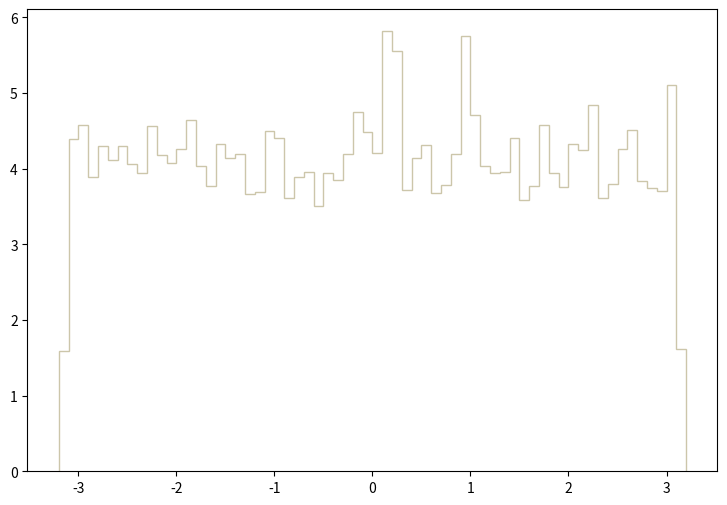

This figure's Python source: (Note: this script raises an exception after producing the figure.)
def selection_2():

    # Library import
    import numpy
    import matplotlib
    import matplotlib.pyplot   as plt
    import matplotlib.gridspec as gridspec

    # Library version
    matplotlib_version = matplotlib.__version__
    numpy_version      = numpy.__version__

    # Histo binning
    xBinning = numpy.linspace(-3.2,3.2,65,endpoint=True)

    # Creating data sequence: middle of each bin
    xData = numpy.array([-3.15,-3.05,-2.95,-2.85,-2.75,-2.65,-2.55,-2.45,-2.35,-2.25,-2.15,-2.05,-1.95,-1.85,-1.75,-1.65,-1.55,-1.45,-1.35,-1.25,-1.15,-1.05,-0.95,-0.85,-0.75,-0.65,-0.55,-0.45,-0.35,-0.25,-0.15,-0.05,0.05,0.15,0.25,0.35,0.45,0.55,0.65,0.75,0.85,0.95,1.05,1.15,1.25,1.35,1.45,1.55,1.65,1.75,1.85,1.95,2.05,2.15,2.25,2.35,2.45,2.55,2.65,2.75,2.85,2.95,3.05,3.15])

    # Creating weights for histo: y3_PHI_0
    y3_PHI_0_weights = numpy.array([0.490021165658,1.11802632165,1.11802632165,1.14279271991,1.16225231855,1.07203152487,1.15517591904,1.15340711917,1.11271952202,1.1587143188,1.08264592413,1.2029399157,1.10741232239,1.20824711532,1.13925472016,1.13925472016,1.01896072859,1.03488192747,1.07380072475,1.15340711917,1.18348071706,1.19763271607,1.19409471632,1.14456191979,1.21886111458,1.16932831805,1.04549632673,1.10210512276,1.08972192363,1.1728663178,1.13394792053,1.2029399157,1.15517591904,1.20647791545,1.09149112351,1.19586391619,1.19055671656,1.23832031322,1.13748592028,1.20470871557,1.084414724,1.08618392388,1.10033632289,1.13040952078,1.08264592413,1.10918152227,1.17817351743,1.15340711917,1.06141752561,1.10741232239,1.17463551768,1.15517591904,1.16402111842,1.15163791929,1.10741232239,1.14279271991,1.13040952078,1.1286407209,1.16048311867,1.07556992462,1.20470871557,1.09856712301,1.1728663178,0.516556363799])

    # Creating weights for histo: y3_PHI_1
    y3_PHI_1_weights = numpy.array([0.288494280839,0.77149607677,0.81108487109,0.727689849434,0.72553037345,0.726624699796,0.695599868443,0.68176611261,0.726684651933,0.702031134048,0.723420058218,0.702061909478,0.720232602921,0.734103129398,0.710617878827,0.650797236586,0.690342865367,0.703069505065,0.700975976432,0.661507486067,0.76613675538,0.742665093961,0.704155837792,0.703169025613,0.706362875805,0.661452729782,0.681750125373,0.689306093073,0.72343364737,0.674259705344,0.718056340338,0.73841049062,0.728747405136,0.711657448887,0.665744503448,0.698843279069,0.628292003619,0.721294155431,0.68820417279,0.709556725998,0.671037477806,0.720260180904,0.73089409133,0.695654225047,0.762942905187,0.676374017385,0.705282138611,0.704204998545,0.672124210215,0.729798565942,0.730856921005,0.741580359957,0.741575563786,0.707400447461,0.759755849571,0.718036755973,0.717009576021,0.690316486426,0.724493601156,0.751236251185,0.698878051309,0.726628696605,0.740492828187,0.285305266786])

    # Creating weights for histo: y3_PHI_2
    y3_PHI_2_weights = numpy.array([0.226394724863,0.462512091652,0.461122891377,0.462512091652,0.456956090551,0.447928088762,0.479873695093,0.478484494817,0.493068097707,0.476401294405,0.463900891927,0.46320649179,0.464595292065,0.45140048945,0.485429296194,0.43403888601,0.48056809523,0.450011689175,0.450706089313,0.470150893166,0.479873695093,0.46320649179,0.48056809523,0.459039690964,0.497929698671,0.463900891927,0.469456493028,0.479178894955,0.498624098808,0.497234898533,0.475012094129,0.453484089863,0.452094889588,0.490984897294,0.472928893716,0.465289692203,0.487512496606,0.437511286698,0.489596097019,0.479873695093,0.488901696882,0.460428491239,0.471540093441,0.46320649179,0.427094484634,0.468067692753,0.476401294405,0.493762897845,0.48056809523,0.473623293854,0.454872890138,0.465289692203,0.465289692203,0.500012899083,0.490984897294,0.490984897294,0.469456493028,0.49515169812,0.461817291515,0.452094889588,0.477095694542,0.497929698671,0.498624098808,0.188893757432])

    # Creating weights for histo: y3_PHI_3
    y3_PHI_3_weights = numpy.array([0.142720841239,0.328589814946,0.342340338919,0.331908935905,0.340917858508,0.35798746344,0.339495418097,0.358935783714,0.29776972604,0.326219054261,0.333805536453,0.326693214398,0.325744894124,0.349926821111,0.322425813165,0.303459567685,0.340443738371,0.319106732206,0.332383056042,0.340917858508,0.321003332754,0.333805536453,0.330486455494,0.307726968918,0.350400981248,0.339495418097,0.326693214398,0.322425813165,0.33902125796,0.326693214398,0.327641534672,0.321951653028,0.314365170836,0.316735931521,0.34376281933,0.330012295357,0.301088806999,0.326219054261,0.329063975083,0.32005501248,0.313416850562,0.326219054261,0.31531349111,0.296821405766,0.313416850562,0.336176337138,0.318158411932,0.319580892343,0.311046089877,0.316735931521,0.313891010699,0.338547097823,0.323848293576,0.342340338919,0.339495418097,0.332857216179,0.317210091658,0.329063975083,0.313891010699,0.321477492891,0.323374133439,0.325270733987,0.302037127274,0.132289398225])

    # Creating weights for histo: y3_PHI_4
    y3_PHI_4_weights = numpy.array([0.0,0.0,0.0,0.0,0.0,0.0,0.0,0.0,0.0,0.0,0.0,0.0,0.0,0.0,0.0,0.0,0.0,0.0,0.0,0.0,0.0,0.0,0.0,0.0,0.0,0.0,0.0,0.0,0.0,0.0,0.0,0.0,0.0,0.0,0.0,0.0,0.0,0.0,0.0,0.0,0.0,0.0,0.0,0.0,0.0,0.0,0.0,0.0,0.0,0.0,0.0,0.0,0.0,0.0,0.0,0.0,0.0,0.0,0.0,0.0,0.0,0.0,0.0,0.0])

    # Creating weights for histo: y3_PHI_5
    y3_PHI_5_weights = numpy.array([0.0,0.0,0.0,0.0,0.0,0.0,0.0,0.0,0.0,0.0,0.0,0.0,0.0,0.0,0.0,0.0,0.0,0.0,0.0,0.0,0.0,0.0,0.0,0.0,0.0,0.0,0.0,0.0,0.0,0.0,0.0,0.0,0.0,1.0529581672,1.05462838872,0.0,0.0,0.0,0.0,0.0,0.0,1.0521138287,0.0,0.0,0.0,0.0,0.0,0.0,0.0,0.0,0.0,0.0,0.0,0.0,0.0,0.0,0.0,0.0,0.0,0.0,0.0,0.0,0.0,0.0])

    # Creating weights for histo: y3_PHI_6
    y3_PHI_6_weights = numpy.array([0.0,0.461149073386,0.691021577308,0.0,0.69070840998,0.459442983893,0.460150011971,0.230350862212,0.230559781324,0.691836196616,0.461210554089,0.230350862212,0.691508427621,0.691199487091,0.460092373813,0.230010873928,0.691579130428,0.460998061411,0.690321850063,0.0,0.0,0.691930338941,0.461195568167,0.0,0.0,0.230610349202,0.0,0.230742916967,0.229973216998,0.230010873928,1.15113700638,0.690481315635,0.460598821099,1.15171992029,0.920955561933,0.0,0.461149073386,0.230350862212,0.0,0.0,0.461072991017,1.14958961395,1.15140828998,0.229943168304,0.23035543484,0.230176948675,0.691073067396,0.0,0.23041895209,0.921971914795,0.461299701107,0.0,0.460429364913,0.230742916967,0.690877097657,0.0,0.230104824126,0.460354051053,0.69136394797,0.230829220503,0.0,0.0,1.38220953677,0.0])

    # Creating weights for histo: y3_PHI_7
    y3_PHI_7_weights = numpy.array([0.166124113985,0.5815832957,0.470538362578,0.637073832457,0.359991572865,0.415350581913,0.553981326742,0.470599144614,0.470721862776,0.553965169492,0.498513871771,0.526282414283,0.415143999929,0.5816371532,0.332360982493,0.415510615628,0.415460605092,0.5536408704,0.387841709491,0.470509895042,0.33229235265,0.470624149882,0.554107891868,0.415285183519,0.55370665349,0.498395000573,0.360223121648,0.415292108055,0.415558317986,0.63712845935,0.332344594425,0.442969092817,0.470591065989,0.387515871614,0.471018079028,0.442924852727,0.498662364593,0.692356633141,0.415277104894,0.415177083822,0.553747046615,0.387586655757,0.276816049661,0.553855146312,0.470761871205,0.470706090222,0.470646846972,0.359937638426,0.443366099534,0.498403848591,0.24915945381,0.470974993028,0.58118975125,0.664599246825,0.802956472491,0.332367099166,0.332449270324,0.470991150278,0.637122688904,0.387810933777,0.442695958351,0.442578625939,0.387468938649,0.221409607544])

    # Creating weights for histo: y3_PHI_8
    y3_PHI_8_weights = numpy.array([0.0806149621864,0.201576878611,0.251935387355,0.191623214003,0.171407381381,0.161230106417,0.201732647345,0.282402101282,0.20168580143,0.211755609925,0.201596782056,0.211697537981,0.131100840847,0.201553698378,0.191487409395,0.221775477761,0.191555433062,0.161254257549,0.151356541041,0.181452128525,0.191598759465,0.161273190095,0.242050838676,0.141209546014,0.121075754424,0.171357683448,0.181438475246,0.252077624174,0.151176560494,0.171384322511,0.231868405807,0.221751144585,0.211571806459,0.120998628572,0.151219158722,0.161426228173,0.201501148427,0.211811618706,0.161242788795,0.221893927535,0.16139564483,0.161362998325,0.151272315485,0.201556307671,0.221755331591,0.181461776841,0.161342002617,0.181529679145,0.141150988621,0.171314478408,0.151257145176,0.181539024056,0.181474095132,0.221837493985,0.221732333402,0.181531924351,0.181393692494,0.221874630902,0.191489533239,0.19151022554,0.221827056812,0.211811497344,0.21173625261,0.0806095615564])

    # Creating weights for histo: y3_PHI_9
    y3_PHI_9_weights = numpy.array([0.0395865298968,0.101896417406,0.0933459470188,0.10755542289,0.101887760786,0.0990355007525,0.0905088072143,0.107469703118,0.0764095974419,0.0990157251855,0.076367160768,0.0905252740288,0.104680694119,0.0933839591981,0.0877324945915,0.0594129208436,0.115954767933,0.11883422899,0.0990057989282,0.0735334836114,0.101866061526,0.10463741102,0.0962214837413,0.104683117973,0.113136095584,0.110345047471,0.0961728912489,0.116031908034,0.0876683201835,0.10186421478,0.0763696615693,0.104683348816,0.124496889491,0.09903507754,0.101858943861,0.0792129956662,0.0735642242301,0.107568965691,0.101855789004,0.0933922695531,0.127272394163,0.0962306405213,0.141420850484,0.113159680064,0.0933661073244,0.101836167332,0.0820426330669,0.067894292168,0.087728916522,0.107515487018,0.0792351950867,0.127270047257,0.0820197026429,0.11598608566,0.0933831127731,0.11034743285,0.104693428969,0.0905193875274,0.0735282511657,0.118861353065,0.0678698997371,0.0735311751795,0.11319676887,0.0367563115407])

    # Creating weights for histo: y3_PHI_10
    y3_PHI_10_weights = numpy.array([0.00306015899345,0.0182543951546,0.0167479645438,0.00915157423036,0.0167713688717,0.0167601570054,0.0167717351182,0.0152574243021,0.00760106409042,0.0136973681264,0.0121782961068,0.0167592472966,0.0152516352457,0.0198134471063,0.0045782551435,0.0106577969077,0.00911448646353,0.0137284754435,0.015246838599,0.0137367809673,0.0106357583245,0.00763448466726,0.0121541711005,0.00759903910213,0.00913771475684,0.0167294986355,0.0106478527265,0.0198058386322,0.015221425823,0.00912230995971,0.0167406514298,0.0197317977827,0.0182461014453,0.0136948989166,0.0106832982917,0.0137145817083,0.00914706821792,0.00912661512734,0.0121802336685,0.0137045867252,0.0137233361792,0.0213243081173,0.0091622591744,0.0137228163456,0.0106459966842,0.0107082503061,0.0121744446122,0.00913460993233,0.0136791030628,0.0076148987537,0.0060918275595,0.0122106911937,0.0107153956556,0.0137294087812,0.0137341699847,0.00759467368106,0.0289543907388,0.0228722427179,0.0152048384044,0.0137033462131,0.0076473363724,0.0122128414146,0.0152063742765,0.00760014138572])

    # Creating weights for histo: y3_PHI_11
    y3_PHI_11_weights = numpy.array([0.00144489876295,0.00270880642445,0.00216676624261,0.00234565618175,0.00216701271327,0.00306899709378,0.00144438810656,0.00126259135418,0.00144487142011,0.00126348095919,0.00162558832295,0.00180636299235,0.00108307907665,0.00216732080158,0.00234741151492,0.00216687599908,0.00162421578951,0.00198617681131,0.00108246405536,0.00198672713407,0.00108414044089,0.00234824181293,0.00126383911186,0.00252680094224,0.00180588545546,0.00270846252087,0.00198696513229,0.00144512251208,0.00198423007828,0.00180540830368,0.00234771536702,0.00162428125827,0.00252762430826,0.00162606932583,0.00234602550262,0.00252726538537,0.00270806008051,0.00216740899186,0.00361206744592,0.00252833522204,0.00180495117765,0.00198636705585,0.00288848006324,0.00198667783994,0.00271090258032,0.00198777501944,0.00198629272954,0.002167276899,0.00216627214598,0.00198564882497,0.00252838952261,0.00234748622634,0.00306922584936,0.00234714732919,0.00198830300579,0.00270864583342,0.00144451365255,0.0030701204608,0.00198650723603,0.00180293319919,0.00198504728253,0.00216522734149,0.00162565417682,0.000721566708453])

    # Creating weights for histo: y3_PHI_12
    y3_PHI_12_weights = numpy.array([0.0,0.0,0.0121240822392,0.0,0.0,0.0,0.0,0.0,0.0,0.0,0.0,0.0,0.0,0.0,0.0,0.0,0.0,0.0,0.0,0.0,0.0,0.0,0.0,0.0,0.0,0.0,0.0,0.0,0.012170493784,0.0,0.0,0.0121753353338,0.0,0.0,0.0,0.0,0.0,0.0,0.0,0.0,0.0,0.0,0.0,0.0,0.0,0.0,0.0,0.0,0.0,0.0,0.0,0.0,0.0,0.0,0.0,0.0,0.0,0.0,0.0121313846429,0.0,0.0,0.0,0.0,0.0])

    # Creating weights for histo: y3_PHI_13
    y3_PHI_13_weights = numpy.array([0.0100532490873,0.0300951759264,0.0100532490873,0.0,0.0,0.0402072404221,0.0100187052616,0.0301548136101,0.020069144564,0.0301576895076,0.0301620033537,0.0100309732782,0.0200612482421,0.0,0.0200599135943,0.0,0.0401530735548,0.0200979572549,0.0300918165807,0.0301138816559,0.0200670124331,0.0100696698006,0.0100602900776,0.0100324442832,0.040238875294,0.0201002505352,0.0100187052616,0.0501717250999,0.0100329194674,0.0300870275503,0.0201006430787,0.0,0.0100457329128,0.0301051423986,0.0,0.0100340929658,0.0200736526159,0.0301062497844,0.0201025934,0.0100187052616,0.0100340929658,0.0200731732996,0.060241456881,0.0200748219822,0.0300982790859,0.0200996265977,0.0401535570031,0.0,0.0100340929658,0.0,0.0,0.010015362444,0.0200870982629,0.0200455754274,0.0200864619292,0.0100299567972,0.0200840157636,0.0100309732782,0.0100340929658,0.0,0.0300997129026,0.0301702674269,0.020078863114,0.0100324442832])

    # Creating weights for histo: y3_PHI_14
    y3_PHI_14_weights = numpy.array([0.065957788021,0.132061100916,0.126500360668,0.110037158518,0.104549627601,0.14305887308,0.104460451973,0.0935357266329,0.104522854599,0.104367173048,0.126481997396,0.110068847351,0.0825098814125,0.110046543287,0.0990558401707,0.0879956653807,0.14852117481,0.121007710786,0.0880366577307,0.0769747359921,0.0989970939487,0.131998170143,0.126459165185,0.115576772876,0.115499338367,0.093531379575,0.126485450666,0.0770109343903,0.0880088284346,0.143059401227,0.087953088589,0.110019323392,0.0935194353224,0.0715355914865,0.0935425519201,0.143085524201,0.0769745734853,0.115469030842,0.137468922228,0.137454255986,0.121054350249,0.0880390547065,0.110003478975,0.120932185733,0.109985034449,0.13750853327,0.0660089776751,0.104471502438,0.11002033906,0.0715331132572,0.109953142482,0.0604229676143,0.0990091194547,0.109886799065,0.104501525577,0.104575181801,0.0825125627753,0.154032797366,0.0439766661747,0.115565641158,0.104511438494,0.0880189038586,0.088041370429,0.0549764290476])

    # Creating weights for histo: y3_PHI_15
    y3_PHI_15_weights = numpy.array([0.0444090014736,0.107563633571,0.0907796179619,0.0957358233388,0.0986967841827,0.101652654504,0.113489082551,0.0818956131099,0.122373007237,0.116447718589,0.10160058687,0.0987052817487,0.10361835797,0.121380675908,0.107558583131,0.128287633845,0.0957365849131,0.097692989156,0.0937506396033,0.102625705978,0.10854558344,0.106585732071,0.117436001549,0.121366486576,0.0907745675217,0.0996619794166,0.116459302535,0.111516324501,0.116464473224,0.115482483272,0.0957265641984,0.0927730186833,0.0976911854274,0.0868341018633,0.106583768011,0.104585437098,0.10857544517,0.114448145107,0.102587426848,0.0986830758451,0.110515856352,0.0927793918578,0.111526665879,0.113463349356,0.106594911046,0.124348490921,0.127328290708,0.110547201147,0.128291401633,0.0917880225173,0.12334730128,0.119389559909,0.119411284819,0.0848804633376,0.116459102121,0.0996645046367,0.100665373615,0.111512396381,0.0957502932507,0.0927692508946,0.0907950498624,0.121374182485,0.101645078843,0.0483564415494])

    # Creating weights for histo: y3_PHI_16
    y3_PHI_16_weights = numpy.array([0.020675832506,0.0436089615331,0.0463768979025,0.045375071381,0.0451286058124,0.0506653987961,0.0456317796746,0.0547041932589,0.0446154692999,0.0504074501726,0.0431111490973,0.0514288018884,0.0486460615806,0.0443713643593,0.0476343924407,0.0544362019637,0.0514184391315,0.0486545838479,0.0541958580236,0.0524247868558,0.0511788954044,0.0491543968159,0.0468867935528,0.047131058536,0.0478951418093,0.0536952848534,0.0496618918276,0.0504127315776,0.0468817522117,0.0468901544469,0.0536929242254,0.0501707472012,0.0436070810328,0.0468843529035,0.0431061077561,0.0496564103693,0.0476363129516,0.0468885540212,0.0463847399887,0.0436094416608,0.0504168126633,0.0531823083834,0.0483986357566,0.0451238845564,0.044370044008,0.0524269474306,0.0463842998717,0.0489051305022,0.0448666161139,0.0506649986896,0.0506784022554,0.0463834996588,0.0504109711093,0.0458844068824,0.0504144120247,0.0491621188702,0.0504202135681,0.0468813921159,0.0468822323394,0.0481430877717,0.0451271254186,0.0473866065208,0.0458778051261,0.0189066898512])

    # Creating weights for histo: y3_PHI_17
    y3_PHI_17_weights = numpy.array([0.0103077483659,0.0249209804149,0.0231858877469,0.0257753146222,0.0237583632502,0.0191842379888,0.0231833183056,0.023471295679,0.0289263193707,0.0266195210319,0.0208933763011,0.0217711354142,0.0231921563836,0.0289218203491,0.0243415064336,0.0254895767618,0.0254810386186,0.026056893387,0.0260530442241,0.0263566481991,0.0269133971225,0.0254839579837,0.0200496997761,0.0323627220535,0.0254700510081,0.0234863324089,0.0266188111863,0.0240588579014,0.0223223055508,0.0257777141004,0.0231976651856,0.0237547940264,0.0226261194801,0.0234619277162,0.0214624525437,0.0231813087427,0.024333848099,0.0255028838679,0.0300458159129,0.0249171612455,0.0271948959047,0.0263236053849,0.0237618324957,0.0266333980141,0.0257692559398,0.0271992449589,0.0254793289904,0.0260414967353,0.0260740296604,0.0234529396709,0.0280575183095,0.0243242301906,0.0240597177144,0.0306281492724,0.0271960956438,0.0292098277159,0.0237595629893,0.0263548385926,0.0272027342001,0.0263345829976,0.0240543588798,0.0223163168531,0.0251888221671,0.0111588332798])

    # Creating weights for histo: y3_PHI_18
    y3_PHI_18_weights = numpy.array([0.00135902406478,0.0042119430902,0.00345569642331,0.00390628157679,0.00362856582063,0.00341103786351,0.00341314807643,0.00325865911567,0.00410343916866,0.00375691035388,0.00399291849546,0.00403915206622,0.00386362929093,0.00321814428481,0.00349631938424,0.00345380330875,0.00380043815807,0.00313245748585,0.0043386187321,0.00358633096716,0.00421055583999,0.00334653659646,0.00379806600213,0.00315214805659,0.00366812717892,0.00373385308195,0.00384479579773,0.00384491566285,0.00401789025649,0.00354234465792,0.00360811666292,0.00416599912364,0.00436186250746,0.00388601976072,0.00395235504798,0.00388730181461,0.00362913077933,0.00317416384309,0.00403649156341,0.00395280014155,0.00377773335666,0.00364896258975,0.00427664091928,0.00408276201574,0.00375708218849,0.00416737128592,0.00386596163154,0.00367167996442,0.00321862877461,0.00379930069672,0.00364943157252,0.00397319481512,0.00382350213573,0.00377999863985,0.00380140210836,0.00356138686731,0.00423379542425,0.00347769963654,0.00364711767271,0.00358305353616,0.00408215807993,0.00362839691978,0.00392851907186,0.00146871364518])

    # Creating weights for histo: y3_PHI_19
    y3_PHI_19_weights = numpy.array([0.00042567839908,0.000795090956149,0.000594508007593,0.000593348285261,0.00059622843072,0.000510786838492,0.00079509957089,0.000594142772294,0.000820635593169,0.000708762045631,0.00084872143016,0.000567634472558,0.000822892209638,0.000623556616121,0.000652571211276,0.000653067895636,0.000512617916477,0.000794789737285,0.000733777618748,0.000877595961514,0.000567844048405,0.000624684701561,0.000907055701115,0.000396361248291,0.000652755834081,0.00102207006428,0.000539561260618,0.000709188326764,0.000397443140897,0.000820415174631,0.000623147564469,0.000624401306298,0.000625460176752,0.000652888174321,0.000594160595896,0.000650847966079,0.00076539757884,0.00113149999607,0.00062606528802,0.000651421143395,0.000651259542742,0.000709832501426,0.000765170327922,0.000709304031644,0.000851823627987,0.000821263578059,0.000822419735671,0.000765308757893,0.000681614027134,0.000962656277202,0.000537315932429,0.000681260674236,0.000623181577841,0.000734269104557,0.000536770678756,0.000567596597405,0.00085098101723,0.000737376203874,0.000990775681976,0.000765655278411,0.000852917551524,0.000737495770533,0.000651718946069,0.000282729551003])

    # Creating a new Canvas
    fig   = plt.figure(figsize=(12,6),dpi=80)
    frame = gridspec.GridSpec(1,1,right=0.7)
    pad   = fig.add_subplot(frame[0])

    # Creating a new Stack
    pad.hist(x=xData, bins=xBinning, weights=y3_PHI_0_weights+y3_PHI_1_weights+y3_PHI_2_weights+y3_PHI_3_weights+y3_PHI_4_weights+y3_PHI_5_weights+y3_PHI_6_weights+y3_PHI_7_weights+y3_PHI_8_weights+y3_PHI_9_weights+y3_PHI_10_weights+y3_PHI_11_weights+y3_PHI_12_weights+y3_PHI_13_weights+y3_PHI_14_weights+y3_PHI_15_weights+y3_PHI_16_weights+y3_PHI_17_weights+y3_PHI_18_weights+y3_PHI_19_weights,\
             label="$bg\_vbf\_1600\_inf$", histtype="step", rwidth=1.0,\
             color=None, edgecolor="#ccc6aa", linewidth=1, linestyle="solid",\
             bottom=None, cumulative=False, normed=False, align="mid", orientation="vertical")

    pad.hist(x=xData, bins=xBinning, weights=y3_PHI_0_weights+y3_PHI_1_weights+y3_PHI_2_weights+y3_PHI_3_weights+y3_PHI_4_weights+y3_PHI_5_weights+y3_PHI_6_weights+y3_PHI_7_weights+y3_PHI_8_weights+y3_PHI_9_weights+y3_PHI_10_weights+y3_PHI_11_weights+y3_PHI_12_weights+y3_PHI_13_weights+y3_PHI_14_weights+y3_PHI_15_weights+y3_PHI_16_weights+y3_PHI_17_weights+y3_PHI_18_weights,\
             label="$bg\_vbf\_1200\_1600$", histtype="step", rwidth=1.0,\
             color=None, edgecolor="#c1bfa8", linewidth=1, linestyle="solid",\
             bottom=None, cumulative=False, normed=False, align="mid", orientation="vertical")

    pad.hist(x=xData, bins=xBinning, weights=y3_PHI_0_weights+y3_PHI_1_weights+y3_PHI_2_weights+y3_PHI_3_weights+y3_PHI_4_weights+y3_PHI_5_weights+y3_PHI_6_weights+y3_PHI_7_weights+y3_PHI_8_weights+y3_PHI_9_weights+y3_PHI_10_weights+y3_PHI_11_weights+y3_PHI_12_weights+y3_PHI_13_weights+y3_PHI_14_weights+y3_PHI_15_weights+y3_PHI_16_weights+y3_PHI_17_weights,\
             label="$bg\_vbf\_800\_1200$", histtype="step", rwidth=1.0,\
             color=None, edgecolor="#bab5a3", linewidth=1, linestyle="solid",\
             bottom=None, cumulative=False, normed=False, align="mid", orientation="vertical")

    pad.hist(x=xData, bins=xBinning, weights=y3_PHI_0_weights+y3_PHI_1_weights+y3_PHI_2_weights+y3_PHI_3_weights+y3_PHI_4_weights+y3_PHI_5_weights+y3_PHI_6_weights+y3_PHI_7_weights+y3_PHI_8_weights+y3_PHI_9_weights+y3_PHI_10_weights+y3_PHI_11_weights+y3_PHI_12_weights+y3_PHI_13_weights+y3_PHI_14_weights+y3_PHI_15_weights+y3_PHI_16_weights,\
             label="$bg\_vbf\_600\_800$", histtype="step", rwidth=1.0,\
             color=None, edgecolor="#b2a596", linewidth=1, linestyle="solid",\
             bottom=None, cumulative=False, normed=False, align="mid", orientation="vertical")

    pad.hist(x=xData, bins=xBinning, weights=y3_PHI_0_weights+y3_PHI_1_weights+y3_PHI_2_weights+y3_PHI_3_weights+y3_PHI_4_weights+y3_PHI_5_weights+y3_PHI_6_weights+y3_PHI_7_weights+y3_PHI_8_weights+y3_PHI_9_weights+y3_PHI_10_weights+y3_PHI_11_weights+y3_PHI_12_weights+y3_PHI_13_weights+y3_PHI_14_weights+y3_PHI_15_weights,\
             label="$bg\_vbf\_400\_600$", histtype="step", rwidth=1.0,\
             color=None, edgecolor="#b7a39b", linewidth=1, linestyle="solid",\
             bottom=None, cumulative=False, normed=False, align="mid", orientation="vertical")

    pad.hist(x=xData, bins=xBinning, weights=y3_PHI_0_weights+y3_PHI_1_weights+y3_PHI_2_weights+y3_PHI_3_weights+y3_PHI_4_weights+y3_PHI_5_weights+y3_PHI_6_weights+y3_PHI_7_weights+y3_PHI_8_weights+y3_PHI_9_weights+y3_PHI_10_weights+y3_PHI_11_weights+y3_PHI_12_weights+y3_PHI_13_weights+y3_PHI_14_weights,\
             label="$bg\_vbf\_200\_400$", histtype="step", rwidth=1.0,\
             color=None, edgecolor="#ad998c", linewidth=1, linestyle="solid",\
             bottom=None, cumulative=False, normed=False, align="mid", orientation="vertical")

    pad.hist(x=xData, bins=xBinning, weights=y3_PHI_0_weights+y3_PHI_1_weights+y3_PHI_2_weights+y3_PHI_3_weights+y3_PHI_4_weights+y3_PHI_5_weights+y3_PHI_6_weights+y3_PHI_7_weights+y3_PHI_8_weights+y3_PHI_9_weights+y3_PHI_10_weights+y3_PHI_11_weights+y3_PHI_12_weights+y3_PHI_13_weights,\
             label="$bg\_vbf\_100\_200$", histtype="step", rwidth=1.0,\
             color=None, edgecolor="#9b8e82", linewidth=1, linestyle="solid",\
             bottom=None, cumulative=False, normed=False, align="mid", orientation="vertical")

    pad.hist(x=xData, bins=xBinning, weights=y3_PHI_0_weights+y3_PHI_1_weights+y3_PHI_2_weights+y3_PHI_3_weights+y3_PHI_4_weights+y3_PHI_5_weights+y3_PHI_6_weights+y3_PHI_7_weights+y3_PHI_8_weights+y3_PHI_9_weights+y3_PHI_10_weights+y3_PHI_11_weights+y3_PHI_12_weights,\
             label="$bg\_vbf\_0\_100$", histtype="step", rwidth=1.0,\
             color=None, edgecolor="#876656", linewidth=1, linestyle="solid",\
             bottom=None, cumulative=False, normed=False, align="mid", orientation="vertical")

    pad.hist(x=xData, bins=xBinning, weights=y3_PHI_0_weights+y3_PHI_1_weights+y3_PHI_2_weights+y3_PHI_3_weights+y3_PHI_4_weights+y3_PHI_5_weights+y3_PHI_6_weights+y3_PHI_7_weights+y3_PHI_8_weights+y3_PHI_9_weights+y3_PHI_10_weights+y3_PHI_11_weights,\
             label="$bg\_dip\_1600\_inf$", histtype="step", rwidth=1.0,\
             color=None, edgecolor="#afcec6", linewidth=1, linestyle="solid",\
             bottom=None, cumulative=False, normed=False, align="mid", orientation="vertical")

    pad.hist(x=xData, bins=xBinning, weights=y3_PHI_0_weights+y3_PHI_1_weights+y3_PHI_2_weights+y3_PHI_3_weights+y3_PHI_4_weights+y3_PHI_5_weights+y3_PHI_6_weights+y3_PHI_7_weights+y3_PHI_8_weights+y3_PHI_9_weights+y3_PHI_10_weights,\
             label="$bg\_dip\_1200\_1600$", histtype="step", rwidth=1.0,\
             color=None, edgecolor="#84c1a3", linewidth=1, linestyle="solid",\
             bottom=None, cumulative=False, normed=False, align="mid", orientation="vertical")

    pad.hist(x=xData, bins=xBinning, weights=y3_PHI_0_weights+y3_PHI_1_weights+y3_PHI_2_weights+y3_PHI_3_weights+y3_PHI_4_weights+y3_PHI_5_weights+y3_PHI_6_weights+y3_PHI_7_weights+y3_PHI_8_weights+y3_PHI_9_weights,\
             label="$bg\_dip\_800\_1200$", histtype="step", rwidth=1.0,\
             color=None, edgecolor="#89a8a0", linewidth=1, linestyle="solid",\
             bottom=None, cumulative=False, normed=False, align="mid", orientation="vertical")

    pad.hist(x=xData, bins=xBinning, weights=y3_PHI_0_weights+y3_PHI_1_weights+y3_PHI_2_weights+y3_PHI_3_weights+y3_PHI_4_weights+y3_PHI_5_weights+y3_PHI_6_weights+y3_PHI_7_weights+y3_PHI_8_weights,\
             label="$bg\_dip\_600\_800$", histtype="step", rwidth=1.0,\
             color=None, edgecolor="#829e8c", linewidth=1, linestyle="solid",\
             bottom=None, cumulative=False, normed=False, align="mid", orientation="vertical")

    pad.hist(x=xData, bins=xBinning, weights=y3_PHI_0_weights+y3_PHI_1_weights+y3_PHI_2_weights+y3_PHI_3_weights+y3_PHI_4_weights+y3_PHI_5_weights+y3_PHI_6_weights+y3_PHI_7_weights,\
             label="$bg\_dip\_400\_600$", histtype="step", rwidth=1.0,\
             color=None, edgecolor="#adbcc6", linewidth=1, linestyle="solid",\
             bottom=None, cumulative=False, normed=False, align="mid", orientation="vertical")

    pad.hist(x=xData, bins=xBinning, weights=y3_PHI_0_weights+y3_PHI_1_weights+y3_PHI_2_weights+y3_PHI_3_weights+y3_PHI_4_weights+y3_PHI_5_weights+y3_PHI_6_weights,\
             label="$bg\_dip\_200\_400$", histtype="step", rwidth=1.0,\
             color=None, edgecolor="#7a8e99", linewidth=1, linestyle="solid",\
             bottom=None, cumulative=False, normed=False, align="mid", orientation="vertical")

    pad.hist(x=xData, bins=xBinning, weights=y3_PHI_0_weights+y3_PHI_1_weights+y3_PHI_2_weights+y3_PHI_3_weights+y3_PHI_4_weights+y3_PHI_5_weights,\
             label="$bg\_dip\_100\_200$", histtype="step", rwidth=1.0,\
             color=None, edgecolor="#758991", linewidth=1, linestyle="solid",\
             bottom=None, cumulative=False, normed=False, align="mid", orientation="vertical")

    pad.hist(x=xData, bins=xBinning, weights=y3_PHI_0_weights+y3_PHI_1_weights+y3_PHI_2_weights+y3_PHI_3_weights+y3_PHI_4_weights,\
             label="$bg\_dip\_0\_100$", histtype="step", rwidth=1.0,\
             color=None, edgecolor="#688296", linewidth=1, linestyle="solid",\
             bottom=None, cumulative=False, normed=False, align="mid", orientation="vertical")

    pad.hist(x=xData, bins=xBinning, weights=y3_PHI_0_weights+y3_PHI_1_weights+y3_PHI_2_weights+y3_PHI_3_weights,\
             label="$signal\_2pt4TeVL$", histtype="step", rwidth=1.0,\
             color=None, edgecolor="#6d7a84", linewidth=1, linestyle="solid",\
             bottom=None, cumulative=False, normed=False, align="mid", orientation="vertical")

    pad.hist(x=xData, bins=xBinning, weights=y3_PHI_0_weights+y3_PHI_1_weights+y3_PHI_2_weights,\
             label="$signal\_2pt2TeVL$", histtype="step", rwidth=1.0,\
             color=None, edgecolor="#7c99d1", linewidth=1, linestyle="solid",\
             bottom=None, cumulative=False, normed=False, align="mid", orientation="vertical")

    pad.hist(x=xData, bins=xBinning, weights=y3_PHI_0_weights+y3_PHI_1_weights,\
             label="$signal\_2TeVL$", histtype="step", rwidth=1.0,\
             color=None, edgecolor="#7f7f9b", linewidth=1, linestyle="solid",\
             bottom=None, cumulative=False, normed=False, align="mid", orientation="vertical")

    pad.hist(x=xData, bins=xBinning, weights=y3_PHI_0_weights,\
             label="$signal\_1pt8TeVL$", histtype="step", rwidth=1.0,\
             color=None, edgecolor="#aaa5bf", linewidth=1, linestyle="solid",\
             bottom=None, cumulative=False, normed=False, align="mid", orientation="vertical")


    # Axis
    plt.rc('text',usetex=False)
    plt.xlabel(r"\phi [ j_{1} ] ",\
               fontsize=16,color="black")
    plt.ylabel(r"$\mathrm{Events}$ $(\mathcal{L}_{\mathrm{int}} = 40.0\ \mathrm{fb}^{-1})$ ",\
               fontsize=16,color="black")

    # Boundary of y-axis
    ymax=(y3_PHI_0_weights+y3_PHI_1_weights+y3_PHI_2_weights+y3_PHI_3_weights+y3_PHI_4_weights+y3_PHI_5_weights+y3_PHI_6_weights+y3_PHI_7_weights+y3_PHI_8_weights+y3_PHI_9_weights+y3_PHI_10_weights+y3_PHI_11_weights+y3_PHI_12_weights+y3_PHI_13_weights+y3_PHI_14_weights+y3_PHI_15_weights+y3_PHI_16_weights+y3_PHI_17_weights+y3_PHI_18_weights+y3_PHI_19_weights).max()*1.1
    ymin=0 # linear scale
    #ymin=min([x for x in (y3_PHI_0_weights+y3_PHI_1_weights+y3_PHI_2_weights+y3_PHI_3_weights+y3_PHI_4_weights+y3_PHI_5_weights+y3_PHI_6_weights+y3_PHI_7_weights+y3_PHI_8_weights+y3_PHI_9_weights+y3_PHI_10_weights+y3_PHI_11_weights+y3_PHI_12_weights+y3_PHI_13_weights+y3_PHI_14_weights+y3_PHI_15_weights+y3_PHI_16_weights+y3_PHI_17_weights+y3_PHI_18_weights+y3_PHI_19_weights) if x])/100. # log scale
    plt.gca().set_ylim(ymin,ymax)

    # Log/Linear scale for X-axis
    plt.gca().set_xscale("linear")
    #plt.gca().set_xscale("log",nonposx="clip")

    # Log/Linear scale for Y-axis
    plt.gca().set_yscale("linear")
    #plt.gca().set_yscale("log",nonposy="clip")

    # Legend
    plt.legend(bbox_to_anchor=(1.05,1), loc=2, borderaxespad=0.)

    # Saving the image
    plt.savefig('../../HTML/MadAnalysis5job_0/selection_2.png')
    plt.savefig('../../PDF/MadAnalysis5job_0/selection_2.png')
    plt.savefig('../../DVI/MadAnalysis5job_0/selection_2.eps')

# Running!
if __name__ == '__main__':
    selection_2()
